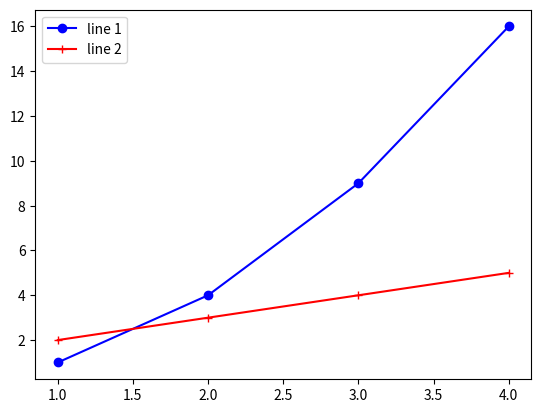

Reproduce this figure in Python.
#!/usr/bin/env python
# coding=utf-8

from __future__ import print_function
import matplotlib.pyplot as plt

ax=plt.subplot(1,1,1)
x=[1,2,3,4]
y=[i**2 for i in x]
y2=[i+1 for i in x]
#print(y)
line1=ax.plot(x,y,'bo-',label="line 1")
line2=ax.plot(x,y2,'r+-',label="line 2")
handles,labels=ax.get_legend_handles_labels()
#print(handles)
#ax.legend(handles=[line1,line2])
ax.legend(handles[::1],labels[::1])
plt.show()












